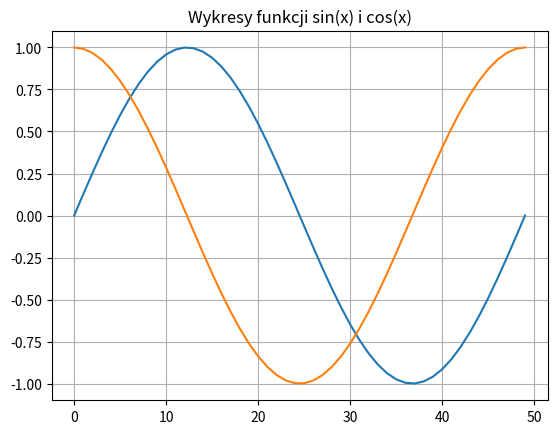

Recreate this plot in Python.
# Narysuj wykres funkcji sin(x) i cos(x)
# dla x z zakresu od 0 do 2π.

import numpy as np

import matplotlib.pyplot as plt

x_values = np.linspace(0, 2 * np.pi)

sin_values = np.sin(x_values)
cos_values = np.cos(x_values)

plt.plot(sin_values, label='sin(x)')
plt.plot(cos_values, label='cos(x)')

plt.title('Wykresy funkcji sin(x) i cos(x)')

plt.grid(True)
plt.show()
